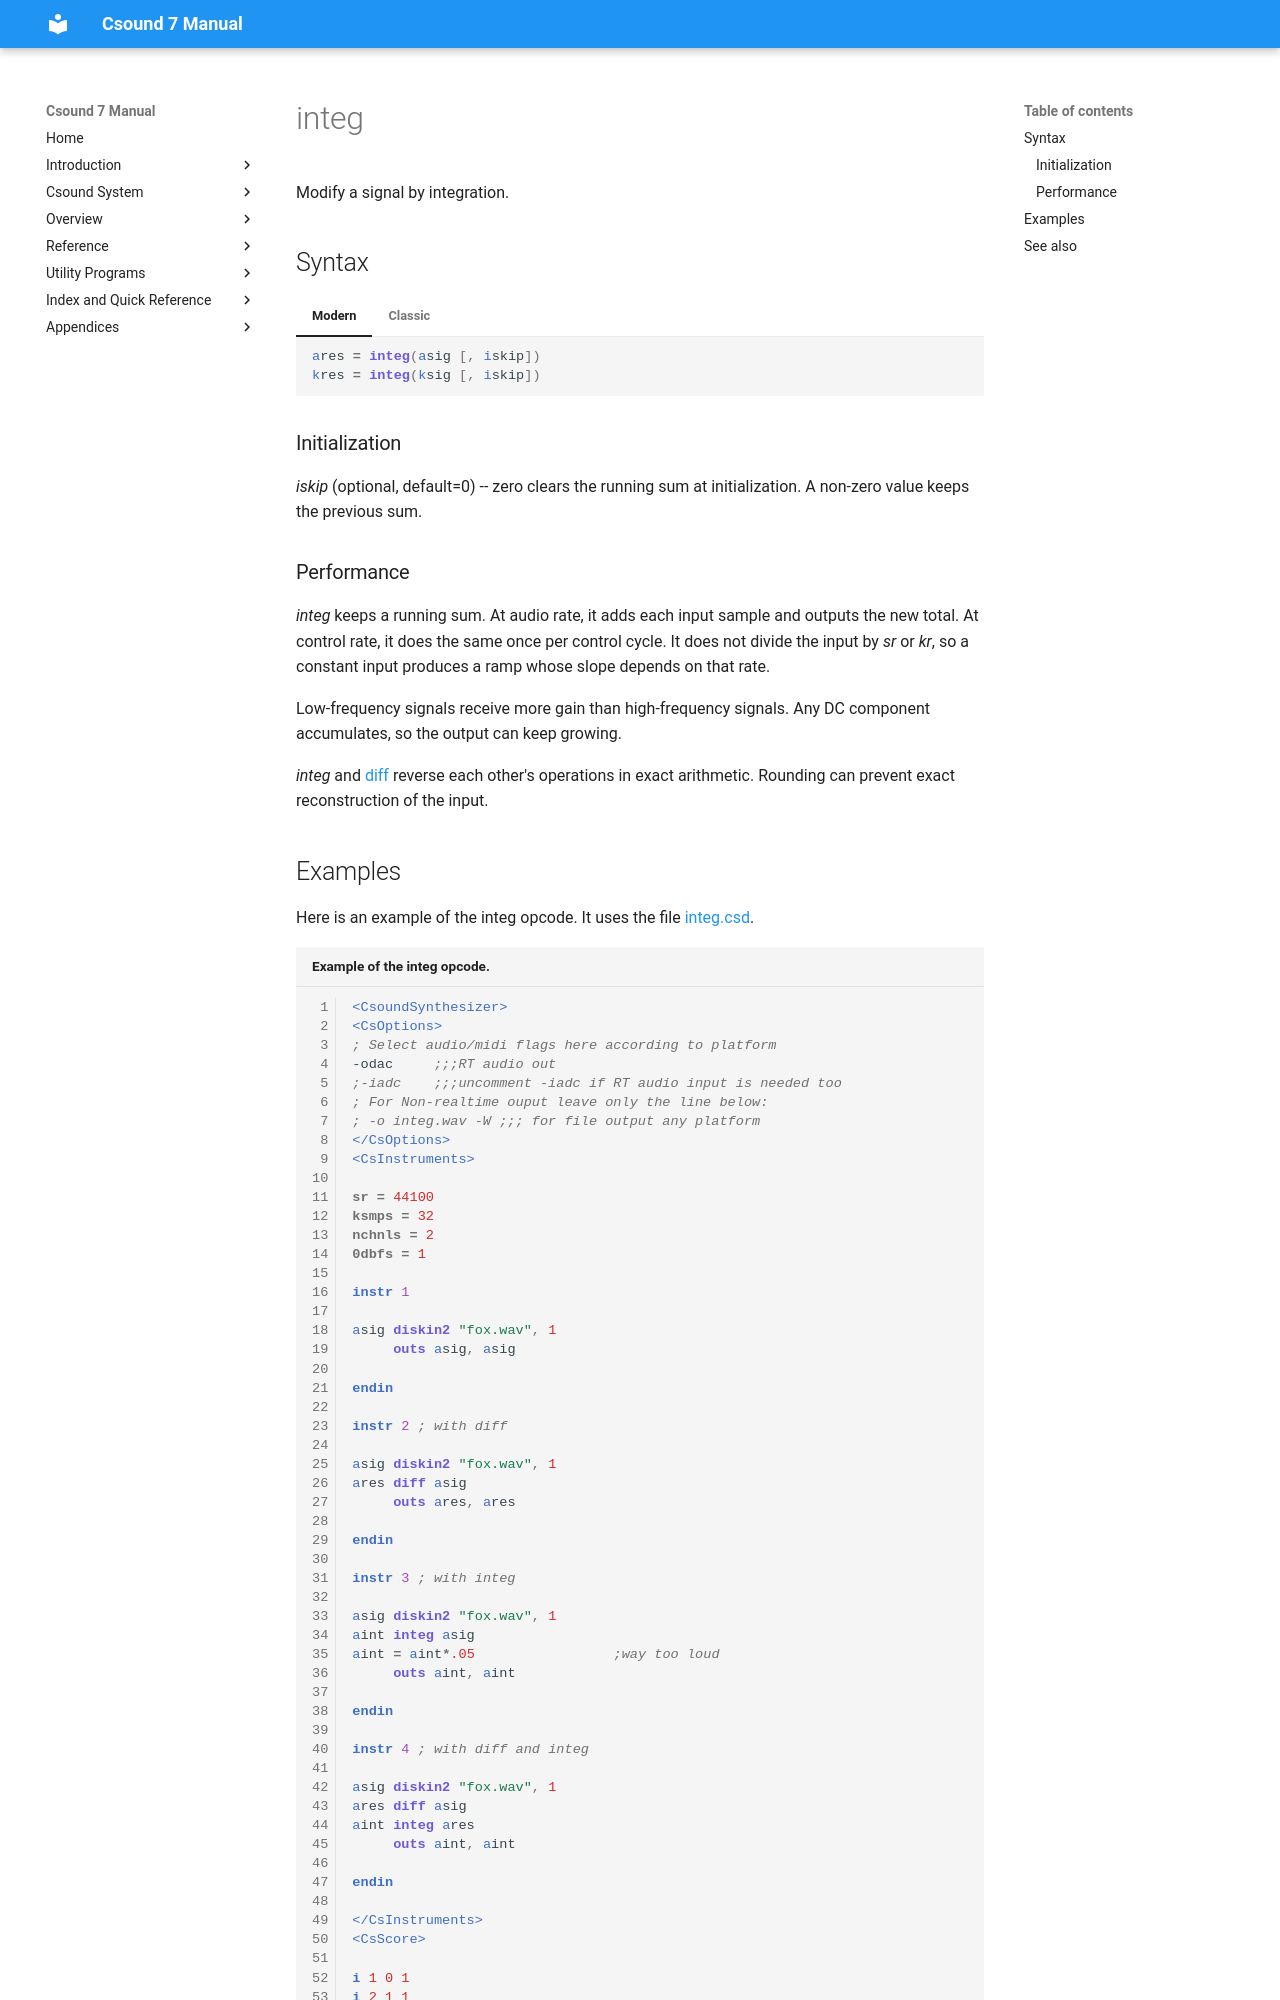

repository: csound/manual · page: opcodes/integ/index.html · generator: mkdocs

<!--
id:integ
category:Signal Modifiers:Sample Level Operators
-->
# integ
Modify a signal by integration.

## Syntax
=== "Modern"
    ``` csound-orc
    ares = integ(asig [, iskip])
    kres = integ(ksig [, iskip])
    ```

=== "Classic"
    ``` csound-orc
    ares integ asig [, iskip]
    kres integ ksig [, iskip]
    ```

### Initialization

_iskip_ (optional, default=0) -- zero clears the running sum at initialization. A non-zero value keeps the previous sum.

### Performance

_integ_ keeps a running sum. At audio rate, it adds each input sample and outputs the new total. At control rate, it does the same once per control cycle. It does not divide the input by _sr_ or _kr_, so a constant input produces a ramp whose slope depends on that rate.

Low-frequency signals receive more gain than high-frequency signals. Any DC component accumulates, so the output can keep growing.

_integ_ and [diff](../opcodes/diff.md) reverse each other's operations in exact arithmetic. Rounding can prevent exact reconstruction of the input.
